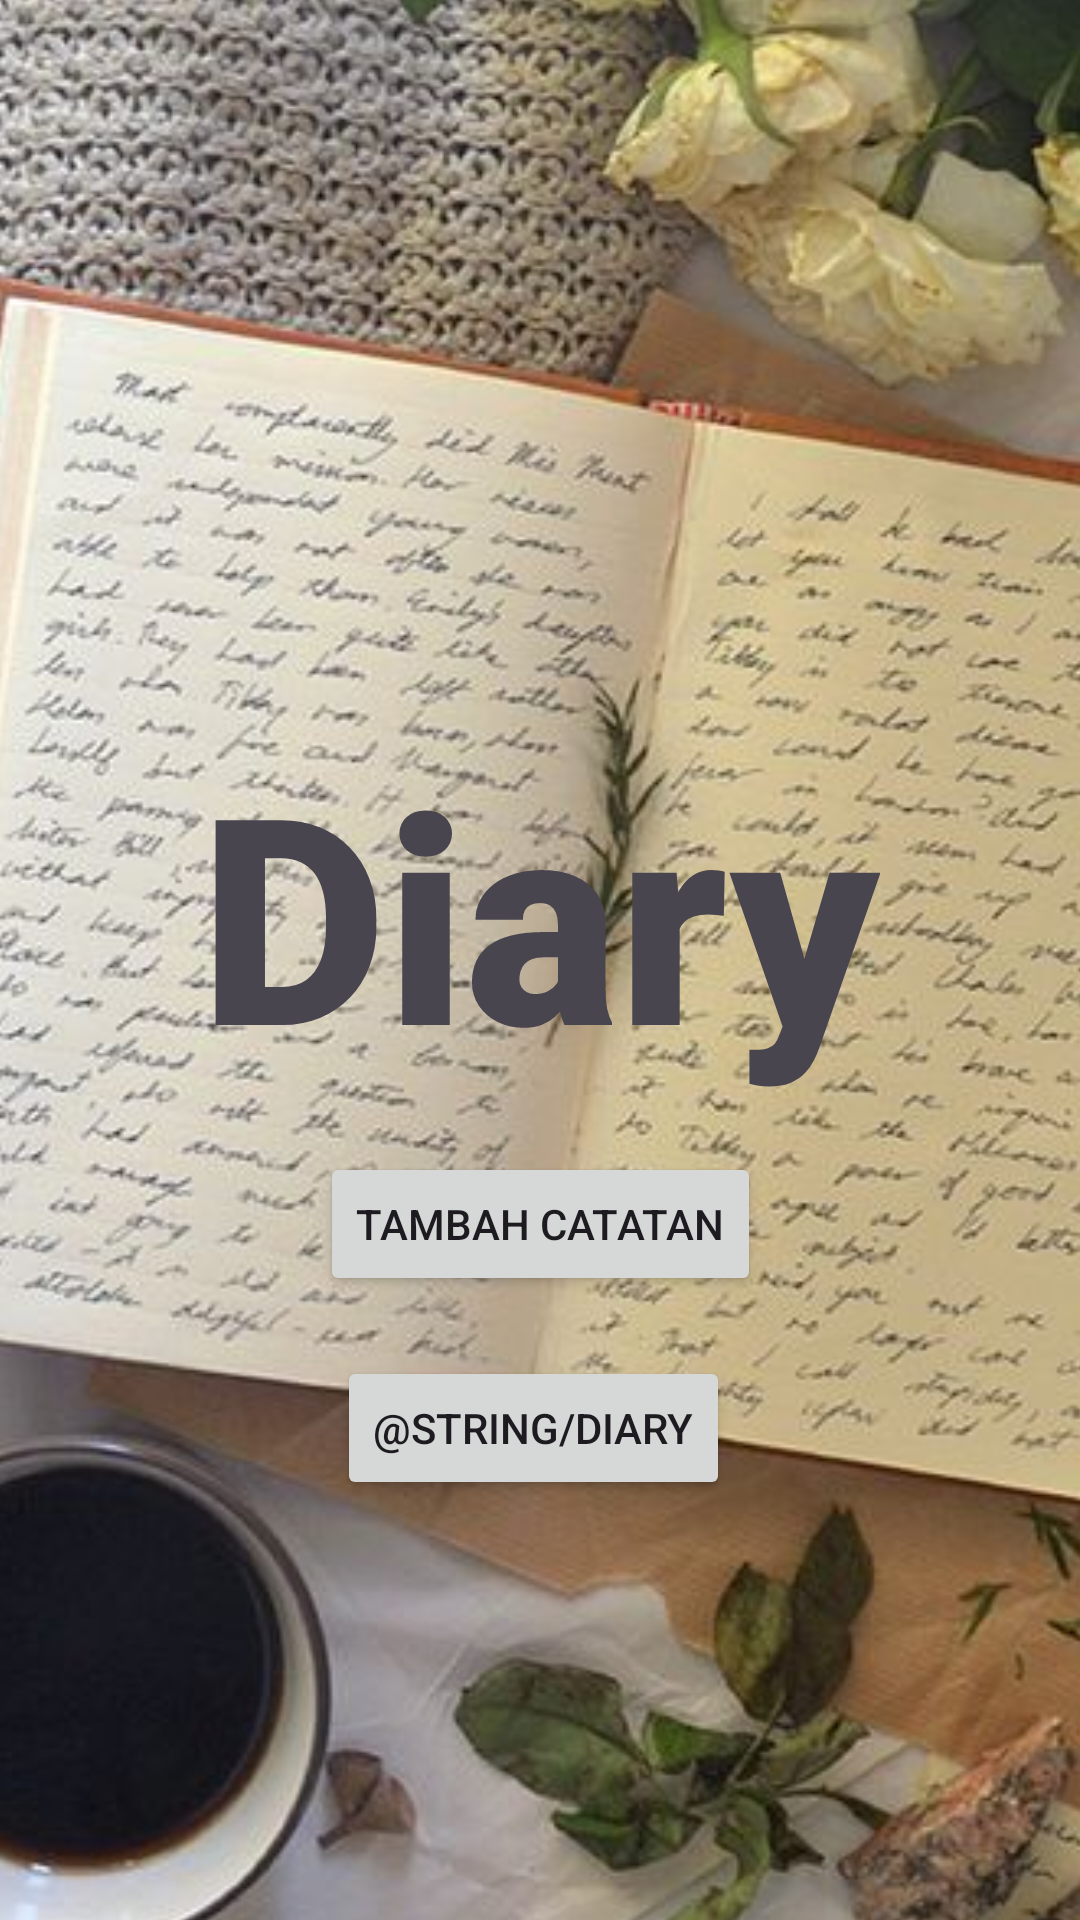

Reconstruct the res/layout file that produces this screen, plus the resources it refers to.
<!-- AndroidManifest.xml: application theme Theme.Diaryku -->
<!-- res/layout/fragment_catatan.xml -->
<?xml version="1.0" encoding="utf-8"?>
<androidx.constraintlayout.widget.ConstraintLayout xmlns:android="http://schemas.android.com/apk/res/android"
    xmlns:app="http://schemas.android.com/apk/res-auto"
    xmlns:tools="http://schemas.android.com/tools"
    android:layout_width="match_parent"
    android:layout_height="match_parent"
    tools:context=".ui.CatatanFragment">


    <ImageView
        android:id="@+id/imageView"
        android:layout_width="616dp"
        android:layout_height="921dp"
        app:layout_constraintBottom_toBottomOf="parent"
        app:layout_constraintEnd_toEndOf="parent"
        app:layout_constraintStart_toStartOf="parent"
        app:layout_constraintTop_toTopOf="parent"
        app:srcCompat="@drawable/diary" />

    <Button
        android:id="@+id/btn_artikel"
        android:layout_width="wrap_content"
        android:layout_height="wrap_content"
        android:layout_marginTop="84dp"
        android:text="@string/diary"
        app:layout_constraintEnd_toEndOf="@+id/textView3"
        app:layout_constraintHorizontal_bias="0.479"
        app:layout_constraintStart_toStartOf="@+id/textView3"
        app:layout_constraintTop_toBottomOf="@+id/textView3" />

    <TextView
        android:id="@+id/textView3"
        android:layout_width="wrap_content"
        android:layout_height="wrap_content"
        android:layout_marginBottom="32dp"
        android:fontFamily="sans-serif-black"
        android:text="@string/Catatan"
        android:textSize="96sp"
        app:layout_constraintBottom_toBottomOf="parent"
        app:layout_constraintEnd_toEndOf="parent"
        app:layout_constraintStart_toStartOf="parent"
        app:layout_constraintTop_toTopOf="parent" />

    <Button
        android:id="@+id/button1"
        android:layout_width="wrap_content"
        android:layout_height="wrap_content"
        android:layout_marginTop="16dp"
        android:text="@string/Tambah_catatan"
        app:layout_constraintEnd_toEndOf="@+id/textView3"
        app:layout_constraintStart_toStartOf="@+id/textView3"
        app:layout_constraintTop_toBottomOf="@+id/textView3" />

    </androidx.constraintlayout.widget.ConstraintLayout>
<!-- resources referenced by this layout -->
<resources>
  <!-- drawable diary: jpeg bitmap (drawable, 108793 bytes) -->
  <string name="Catatan">Diary</string>
  <string name="Tambah_catatan">Tambah Catatan</string>
  <style name="Theme.Diaryku" parent="Base.Theme.Diaryku" />
  <style name="Base.Theme.Diaryku" parent="Theme.Material3.DayNight">
          
          
      </style>
</resources>
